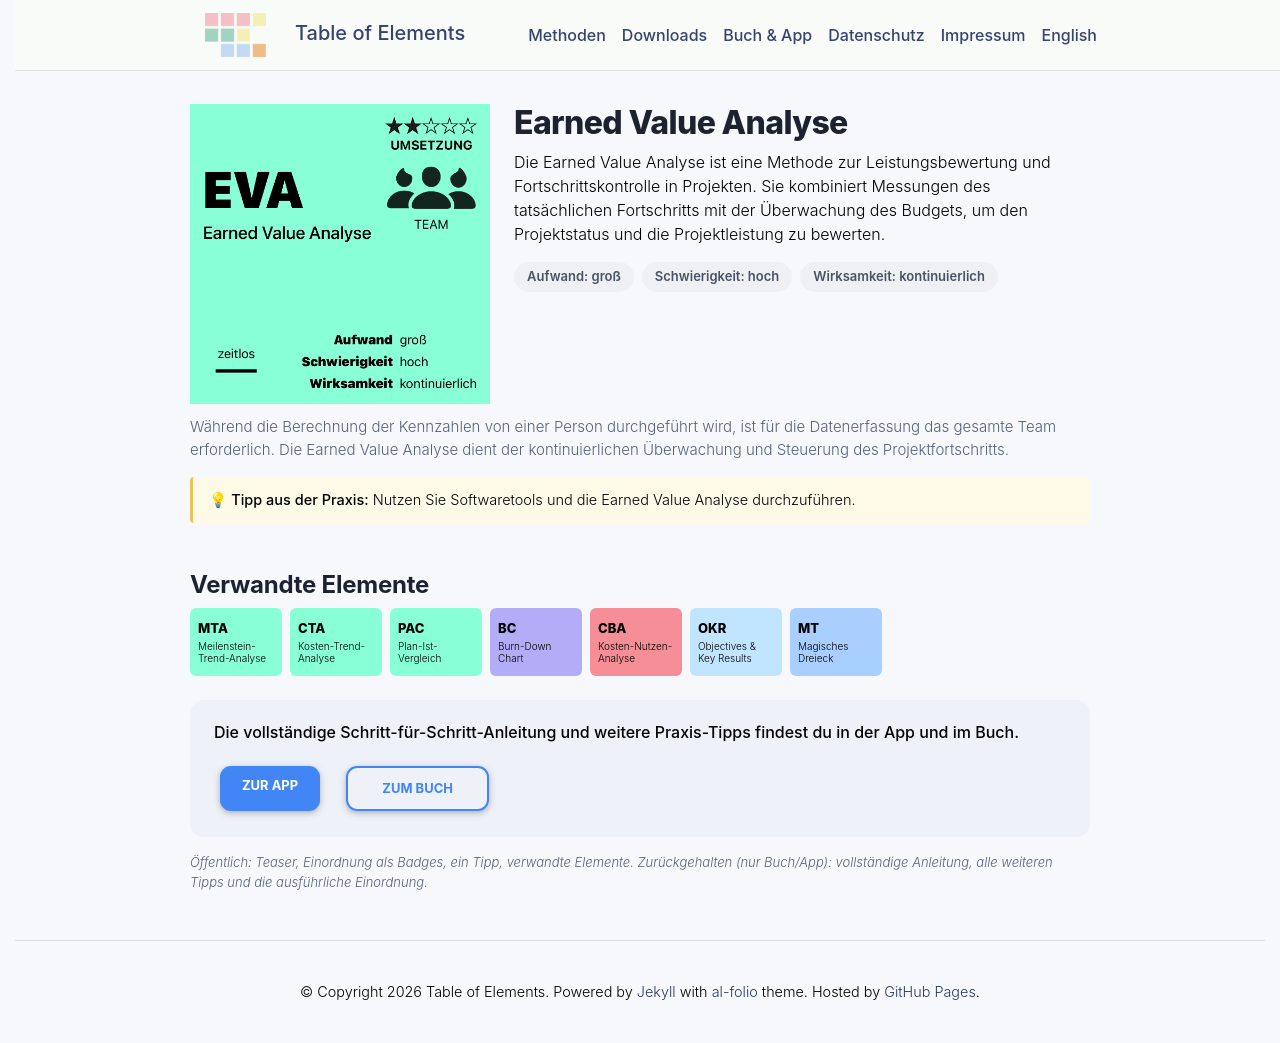

repository: table-of-elements/table-of-elements.github.io · page: de/elements/EVA/index.html · generator: jekyll

---
lang: de
layout: default
permalink: /de/elements/EVA/
subtitle: "Earned Value Analyse"
title: "EVA | Earned Value Analyse"
description: "Die Earned Value Analyse ist eine Methode zur Leistungsbewertung und Fortschrittskontrolle in Projekten. Sie kombiniert Messungen des tatsächlichen Fortschritts mit der Überwachung des Budgets, um den Projektstatus und die Projektleistung zu bewerten."
og_image: /assets/img/elements/de/EVA.og.png
---

{% include figure.liquid loading="eager" path="assets/img/elements/de/EVA.card.png" class="img-fluid" width="300" height="300" alt="EVA | Earned Value Analyse" %}

# Earned Value Analyse

Die Earned Value Analyse ist eine Methode zur Leistungsbewertung und Fortschrittskontrolle in Projekten. Sie kombiniert Messungen des tatsächlichen Fortschritts mit der Überwachung des Budgets, um den Projektstatus und die Projektleistung zu bewerten.
